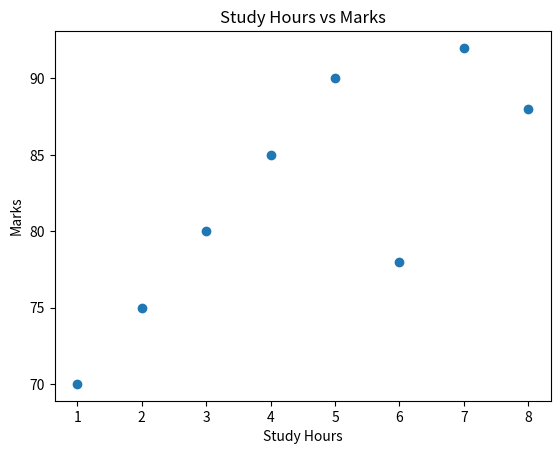

This chart was generated by the following Python code:
#Scattered plot

import matplotlib.pyplot as plt
study_hours=[1,2,3,4,5,6,7,8]

marks=[70,75,80,85,90,78,92,88]

plt.scatter(study_hours,marks)

plt.title("Study Hours vs Marks")
plt.xlabel("Study Hours")
plt.ylabel("Marks")
plt.show()
